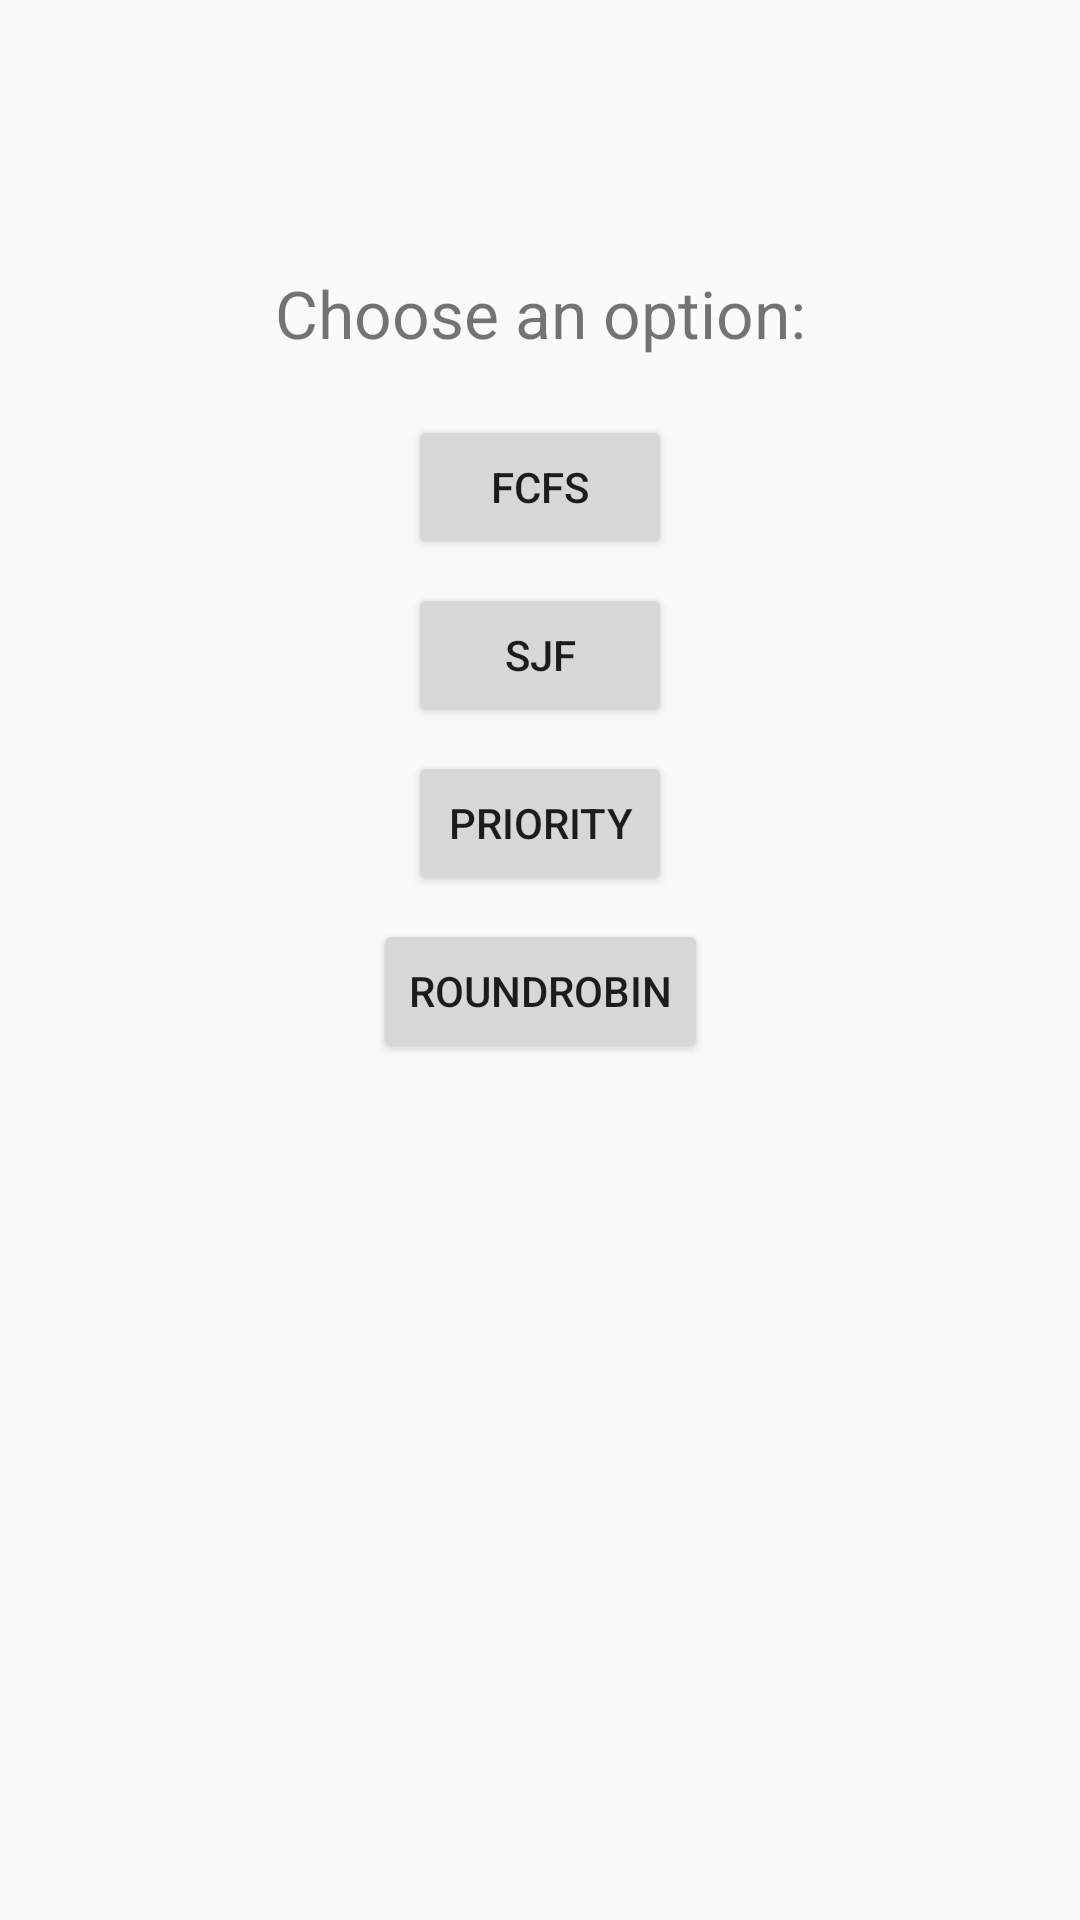

This screen was rendered from an Android layout file. Write that file and the resources it references.
<!-- AndroidManifest.xml: application theme Theme.OSLab -->
<!-- res/layout/activity_cpu_sch.xml -->
<?xml version="1.0" encoding="utf-8"?>
<androidx.constraintlayout.widget.ConstraintLayout xmlns:android="http://schemas.android.com/apk/res/android"
    xmlns:app="http://schemas.android.com/apk/res-auto"
    xmlns:tools="http://schemas.android.com/tools"
    android:layout_width="match_parent"
    android:layout_height="match_parent"
    tools:context=".CpuSchActivity">

    <TextView
        android:id="@+id/textView1"
        android:layout_width="wrap_content"
        android:layout_height="wrap_content"
        android:textSize="22sp"
        android:text="Choose an option:"
        app:layout_constraintBottom_toBottomOf="parent"
        app:layout_constraintEnd_toEndOf="parent"
        app:layout_constraintStart_toStartOf="parent"
        app:layout_constraintTop_toTopOf="parent"
        app:layout_constraintVertical_bias="0.147" />

    <Button
        android:id="@+id/button7"
        android:layout_width="wrap_content"
        android:layout_height="wrap_content"
        android:text="FCFS"
        app:layout_constraintBottom_toBottomOf="parent"
        app:layout_constraintEnd_toEndOf="parent"
        app:layout_constraintStart_toStartOf="parent"
        app:layout_constraintTop_toBottomOf="@+id/textView1"
        app:layout_constraintVertical_bias="0.041" />

    <Button
        android:id="@+id/button8"
        android:layout_width="wrap_content"
        android:layout_height="wrap_content"
        android:layout_marginTop="8dp"
        android:text="SJF"
        app:layout_constraintEnd_toEndOf="parent"
        app:layout_constraintStart_toStartOf="parent"
        app:layout_constraintTop_toBottomOf="@+id/button7" />

    <Button
        android:id="@+id/button9"
        android:layout_width="wrap_content"
        android:layout_height="wrap_content"
        android:layout_marginTop="8dp"
        android:text="Priority"
        app:layout_constraintEnd_toEndOf="parent"
        app:layout_constraintStart_toStartOf="parent"
        app:layout_constraintTop_toBottomOf="@+id/button8" />

    <Button
        android:id="@+id/button10"
        android:layout_width="wrap_content"
        android:layout_height="wrap_content"
        android:layout_marginTop="8dp"
        android:text="RoundRobin"
        app:layout_constraintEnd_toEndOf="parent"
        app:layout_constraintStart_toStartOf="parent"
        app:layout_constraintTop_toBottomOf="@+id/button9" />

</androidx.constraintlayout.widget.ConstraintLayout>
<!-- resources referenced by this layout -->
<resources>
  <style name="Theme.OSLab" parent="Theme.AppCompat.Light.DarkActionBar">
          
          <item name="colorPrimary">@color/purple_500</item>
          <item name="colorPrimaryVariant">@color/a</item>
          <item name="colorOnPrimary">@color/white</item>
          
          <item name="colorSecondary">@color/teal_200</item>
          <item name="colorSecondaryVariant">@color/teal_700</item>
          <item name="colorOnSecondary">@color/black</item>
          
          <item name="android:statusBarColor" tools:targetApi="l">?attr/colorPrimaryVariant</item>
          
  
      </style>
  <color name="purple_500">#788ad2</color>
  <color name="a">#788ad2</color>
  <color name="white">#FFFFFFFF</color>
  <color name="teal_200">#FF03DAC5</color>
  <color name="teal_700">#FF018786</color>
  <color name="black">#FF000000</color>
</resources>
